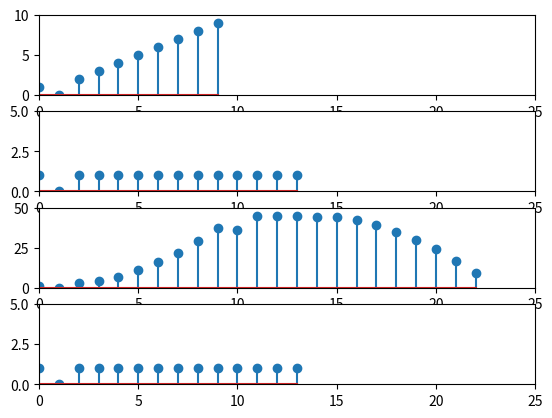

Recreate this plot in Python.
from scipy import signal
import numpy as np
import matplotlib.pyplot as plt

'''
如果运行 
record, reminder = signal.deconvolve(res, sig)

就会报错 ValueError: BUG: filter coefficient a[0] == 0 not supported yet

也就是 signal.deconvolve() 的两个数组参数中，数组的第一个元素不能为0，也就是
sig[0] != 0
cv1[0] != 0

'''
sig = np.array([1, 0, 2, 3, 4, 5, 6, 7, 8, 9])
filtr = np.array([1, 0, 1, 1, 1, 1, 1, 1, 1, 1, 1, 1, 1, 1])
res = signal.convolve(sig, filtr)
record, reminder = signal.deconvolve(res, sig)

plt.subplot(4, 1, 1)
plt.stem(sig)
plt.axis([0, 25, 0, 10])

plt.subplot(4, 1, 2)
plt.stem(filtr)
plt.axis([0, 25, 0, 5])

plt.subplot(4, 1, 3)
plt.stem(res)
plt.axis([0, 25, 0, 50])

plt.subplot(4, 1, 4)
plt.stem(record)
plt.axis([0, 25, 0, 5])


plt.show()

